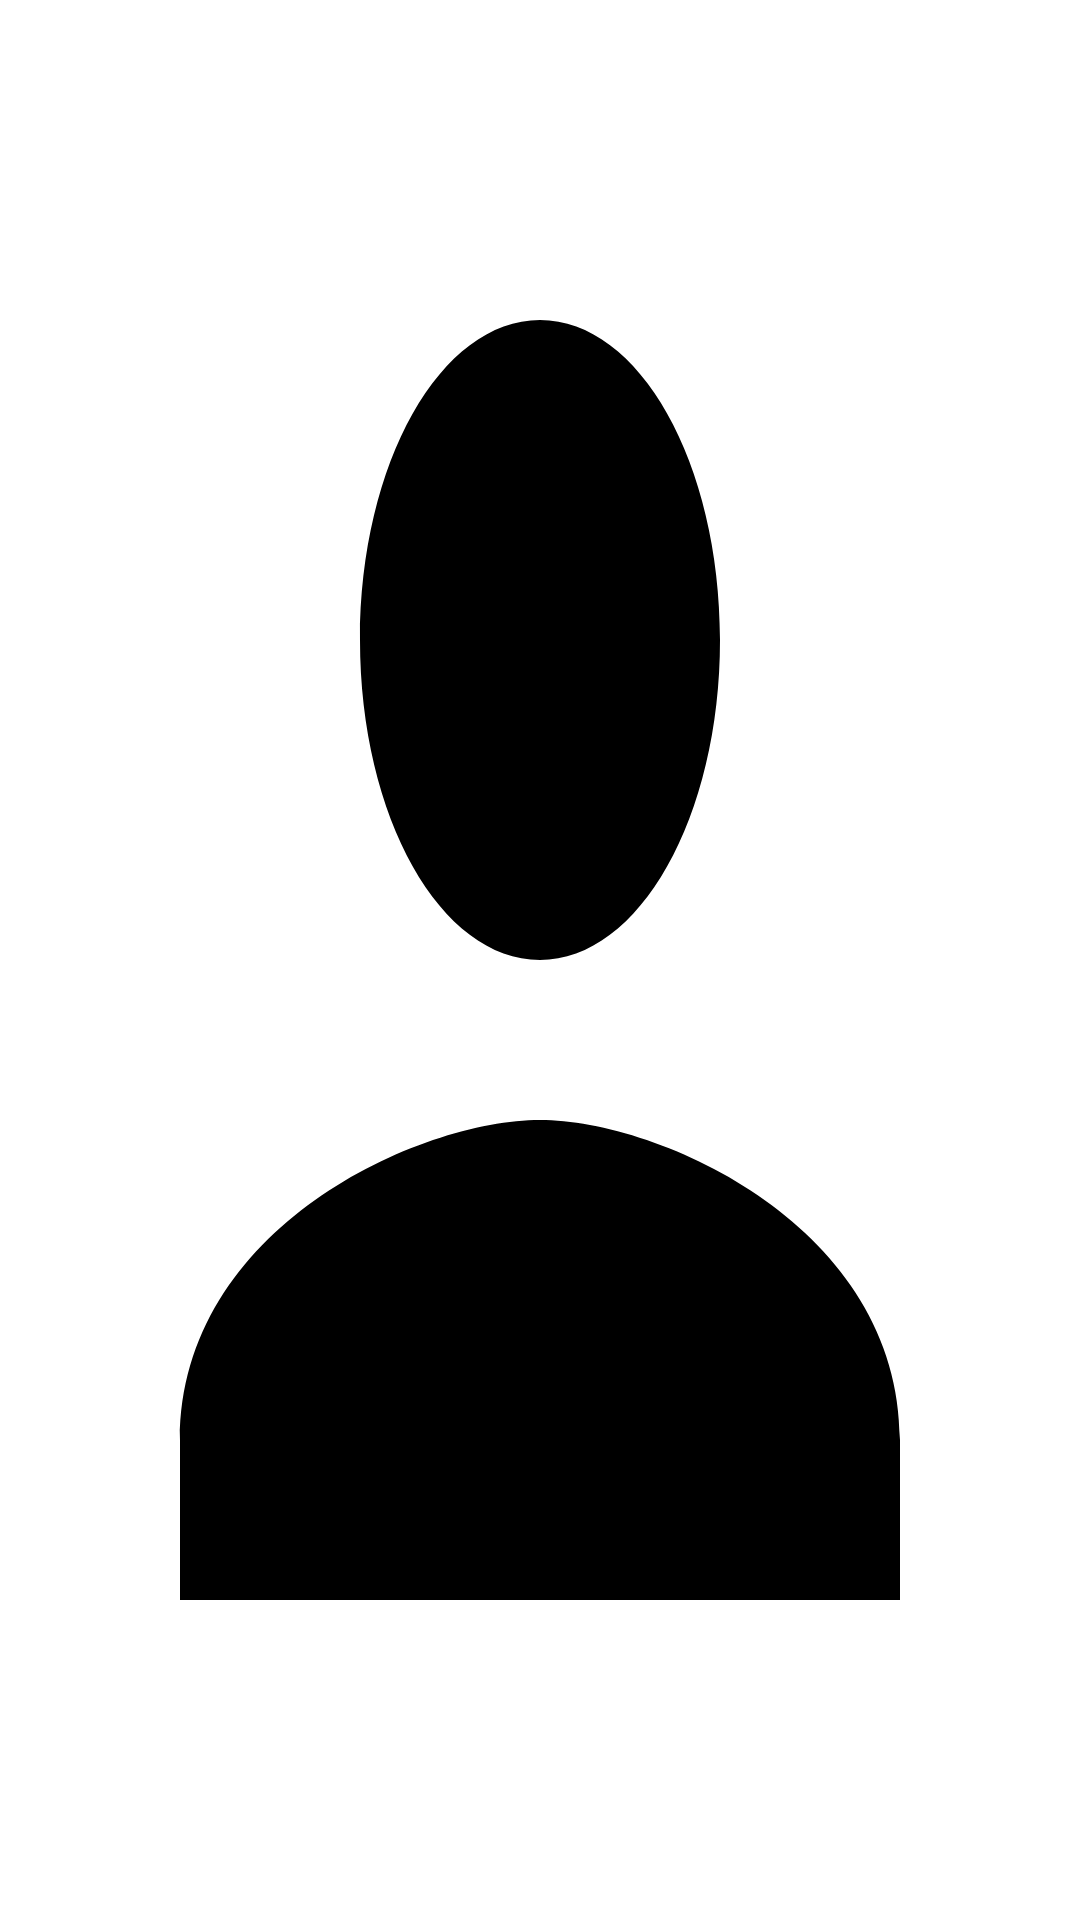

Here is an Android app screen rendered from its layout file. Give the layout XML and the strings, colors and styles it references.
<!-- AndroidManifest.xml: application theme Theme.OnlineVehicleParking -->
<!-- res/layout/fragment_report.xml -->
<?xml version="1.0" encoding="UTF-8"?>
<androidx.constraintlayout.widget.ConstraintLayout android:background="@drawable/ic_person_black_24dp" android:layout_height="match_parent" android:layout_width="match_parent" xmlns:android="http://schemas.android.com/apk/res/android"> </androidx.constraintlayout.widget.ConstraintLayout>
<!-- resources referenced by this layout -->
<resources>
  <!-- drawable ic_person_black_24dp (drawable) -->
  <?xml version="1.0"?>
      <vector xmlns:android="http://schemas.android.com/apk/res/android" android:width="24dp" android:viewportWidth="24.0" android:viewportHeight="24.0" android:height="24dp" android:autoMirrored="true">
  
      <path android:pathData="M12,12c2.21,0 4,-1.79 4,-4s-1.79,-4 -4,-4 -4,1.79 -4,4 1.79,4 4,4zM12,14c-2.67,0 -8,1.34 -8,4v2h16v-2c0,-2.66 -5.33,-4 -8,-4z" android:fillColor="#FF000000"/>
  
  </vector>
  <style name="Theme.OnlineVehicleParking" parent="Theme.MaterialComponents.DayNight.DarkActionBar">
          
          <item name="colorPrimary">@color/purple_500</item>
          <item name="colorPrimaryVariant">@color/purple_700</item>
          <item name="colorOnPrimary">@color/white</item>
          
          <item name="colorSecondary">@color/teal_200</item>
          <item name="colorSecondaryVariant">@color/teal_700</item>
          <item name="colorOnSecondary">@color/black</item>
          
          <item name="android:statusBarColor" tools:targetApi="l">?attr/colorPrimaryVariant</item>
          
      </style>
  <!-- not gathered from this repository: default colours our renderer supplied (Android Studio template values) -->
  <color name="purple_500">#FF6200EE</color>
  <color name="purple_700">#FF3700B3</color>
  <color name="teal_200">#FF03DAC5</color>
  <color name="teal_700">#FF018786</color>
  <color name="black">#FF000000</color>
  <color name="white">#FFFFFFFF</color>
</resources>
